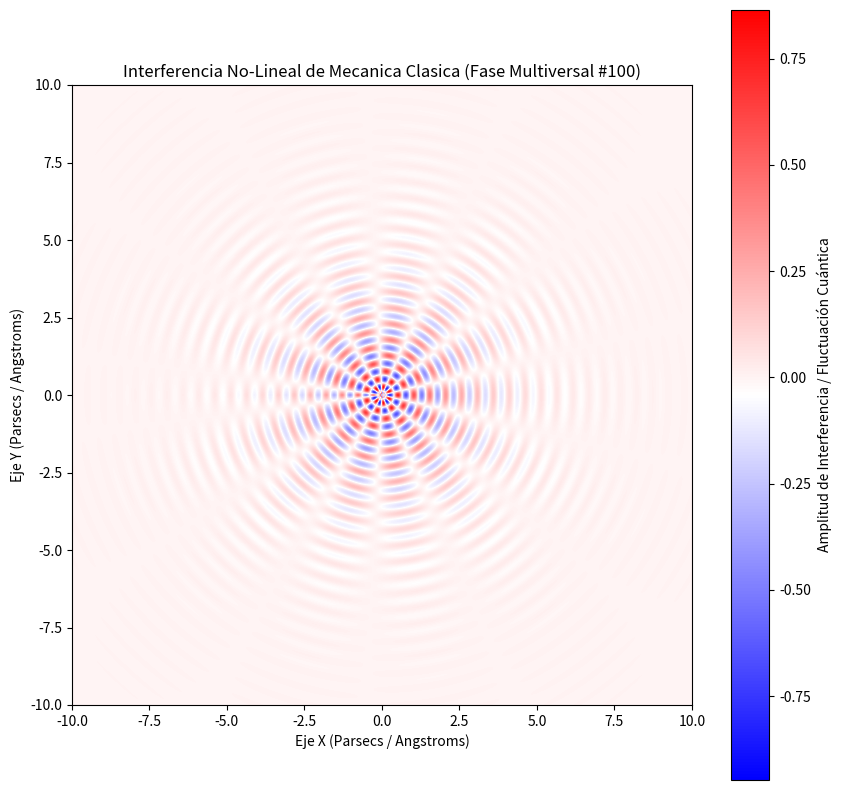

This figure's Python source:
%matplotlib inline
# Simulación Multiversal: Mecanica Clasica - Variante 100
import numpy as np
import matplotlib.pyplot as plt

# Parámetros Físicos No-Lineales
omega_1 = 12.22
omega_2 = 6.774
lambda_decay = 0.541
phase_shift = 1.51

x = np.linspace(-10, 10, 800)
y = np.linspace(-10, 10, 800)
X, Y = np.meshgrid(x, y)

# Dinámica de Fluidos / Campos Tensor-Escalares (Fase Multiversal)
R = np.sqrt(X**2 + Y**2) + 1e-5
Z = (np.sin(omega_1 * R + phase_shift) * np.cos(omega_2 * np.arctan2(Y, X))) * np.exp(-lambda_decay * R)

plt.figure(figsize=(10, 10))
plt.imshow(Z, cmap='bwr', extent=[-10, 10, -10, 10], origin='lower')
plt.colorbar(label='Amplitud de Interferencia / Fluctuación Cuántica')
plt.title(r'Interferencia No-Lineal de Mecanica Clasica (Fase Multiversal #100)')
plt.xlabel('Eje X (Parsecs / Angstroms)')
plt.ylabel('Eje Y (Parsecs / Angstroms)')
plt.show()
